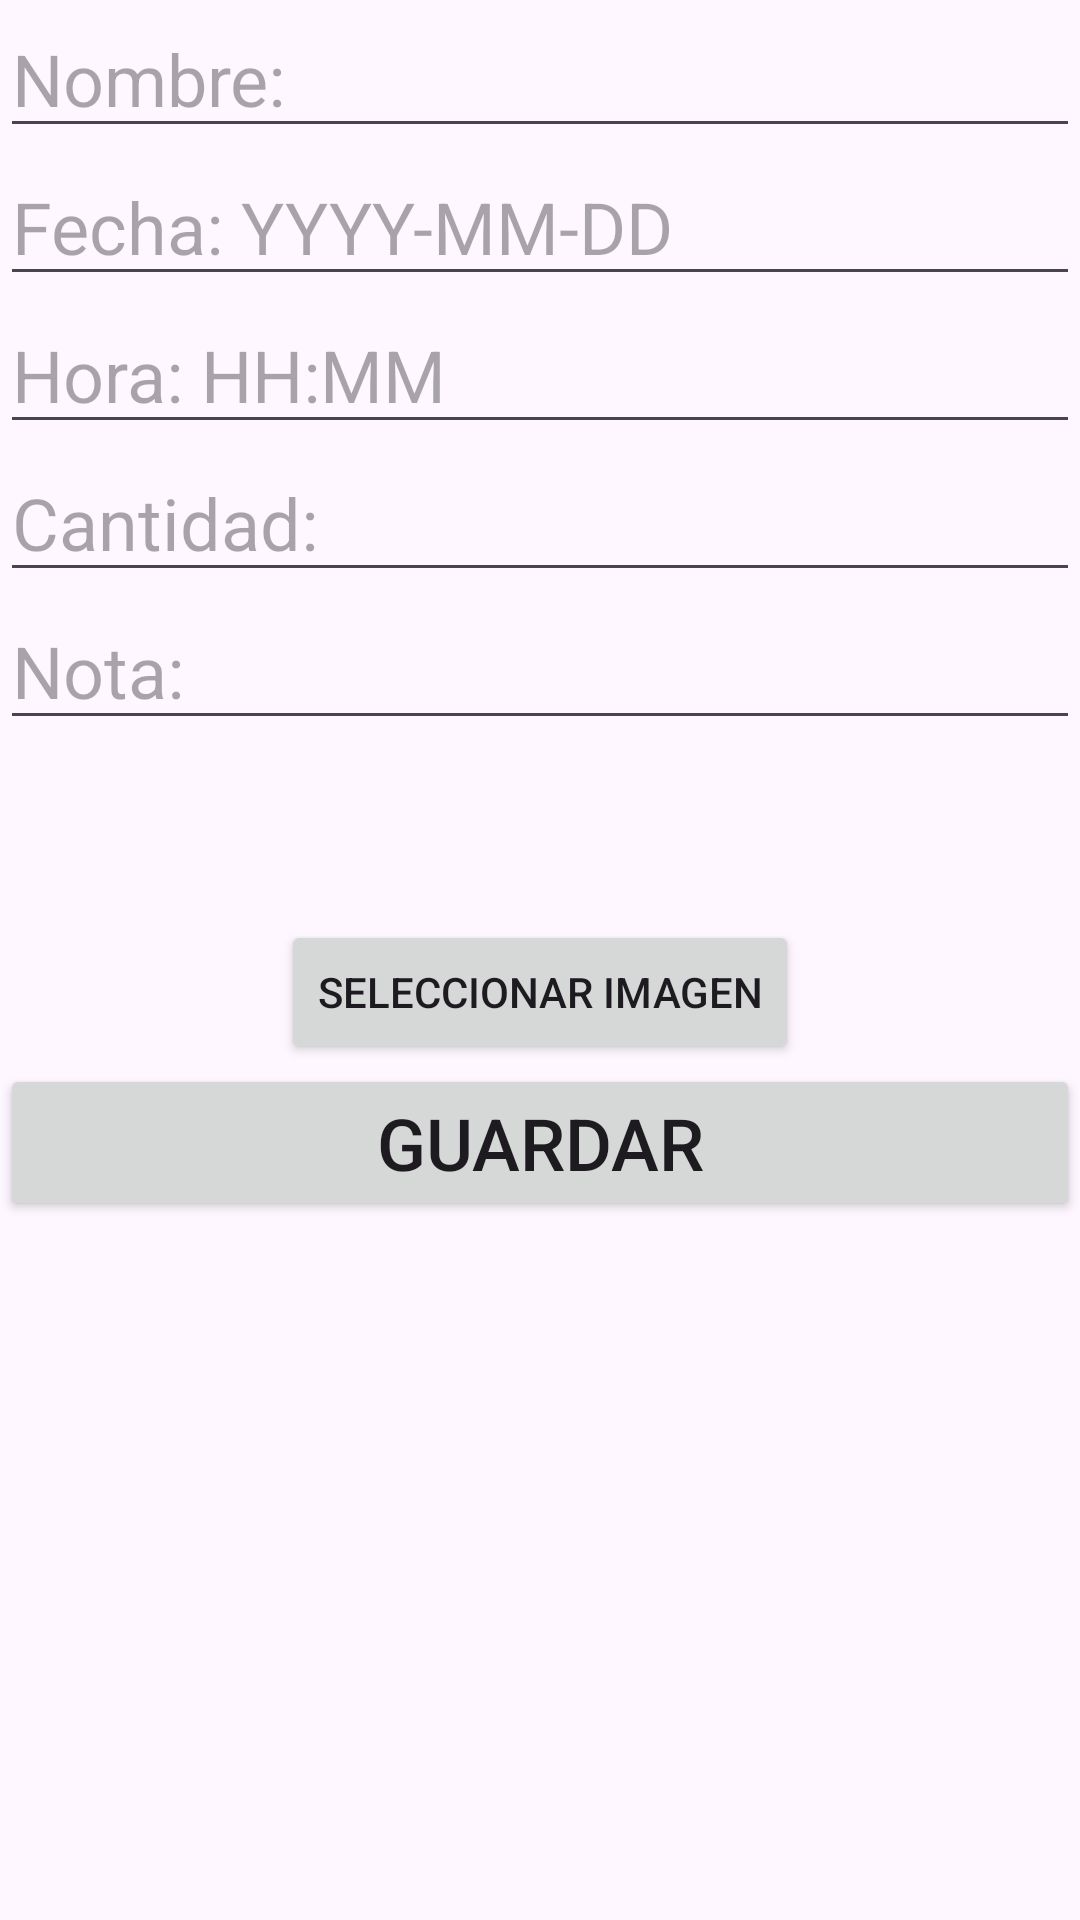

Write the Android layout XML for this screen, with the resource values it uses.
<!-- AndroidManifest.xml: application theme Theme.AppMedicina -->
<!-- res/layout/activity_crear_medicamento.xml -->
<?xml version="1.0" encoding="utf-8"?>
<LinearLayout xmlns:android="http://schemas.android.com/apk/res/android"
    xmlns:app="http://schemas.android.com/apk/res-auto"
    xmlns:tools="http://schemas.android.com/tools"
    android:layout_width="match_parent"
    android:layout_height="match_parent"
    android:orientation="vertical"
    tools:context=".CrearMedicamento">

    <EditText
        android:id="@+id/medicamentos_textNombre"
        android:layout_width="match_parent"
        android:layout_height="wrap_content"
        android:ems="10"
        android:hint="@string/hint_Nombre"
        android:inputType="text"
        android:textSize="24sp" />

    <EditText
        android:id="@+id/medicamentos_textFecha"
        android:layout_width="match_parent"
        android:layout_height="wrap_content"
        android:ems="10"
        android:hint="@string/hint_Fecha"
        android:inputType="text"
        android:textSize="24sp" />

    <EditText
        android:id="@+id/medicamentos_textHora"
        android:layout_width="match_parent"
        android:layout_height="wrap_content"
        android:ems="10"
        android:hint="@string/hint_Hora"
        android:inputType="time"
        android:textSize="24sp" />

    <EditText
        android:id="@+id/medicamentos_textCantidad"
        android:layout_width="match_parent"
        android:layout_height="wrap_content"
        android:ems="10"
        android:hint="@string/hint_Cantidad"
        android:inputType="numberDecimal"
        android:textSize="24sp" />

    <EditText
        android:id="@+id/medicamentos_textNota"
        android:layout_width="match_parent"
        android:layout_height="wrap_content"
        android:ems="10"
        android:hint="@string/hint_Nota"
        android:inputType="text"
        android:textSize="24sp" />

    <ImageView
        android:id="@+id/imageViewMedicamento"
        android:layout_width="103dp"
        android:layout_height="60dp"
        android:scaleType="fitCenter"
        android:layout_gravity="center"
        android:src="@drawable/image_empty" />

    <Button
        android:id="@+id/medicamentos_btnSeleccionarImagen"
        android:layout_width="wrap_content"
        android:layout_height="wrap_content"
        android:layout_gravity="center"
        android:text="Seleccionar Imagen" />

    <Button
        android:id="@+id/medicamentos_btnGuardar"
        android:layout_width="match_parent"
        android:layout_height="wrap_content"
        android:text="@string/btn_Guardar"
        android:textSize="24sp" />
</LinearLayout>
<!-- resources referenced by this layout -->
<resources>
  <string name="btn_Guardar">Guardar</string>
  <string name="hint_Cantidad">Cantidad:</string>
  <string name="hint_Fecha">Fecha: YYYY-MM-DD</string>
  <string name="hint_Hora">Hora: HH:MM</string>
  <string name="hint_Nombre">Nombre:</string>
  <string name="hint_Nota">Nota:</string>
  <style name="Theme.AppMedicina" parent="Base.Theme.AppMedicina" />
  <style name="Base.Theme.AppMedicina" parent="Theme.Material3.DayNight.NoActionBar">
          
          
      </style>
</resources>
